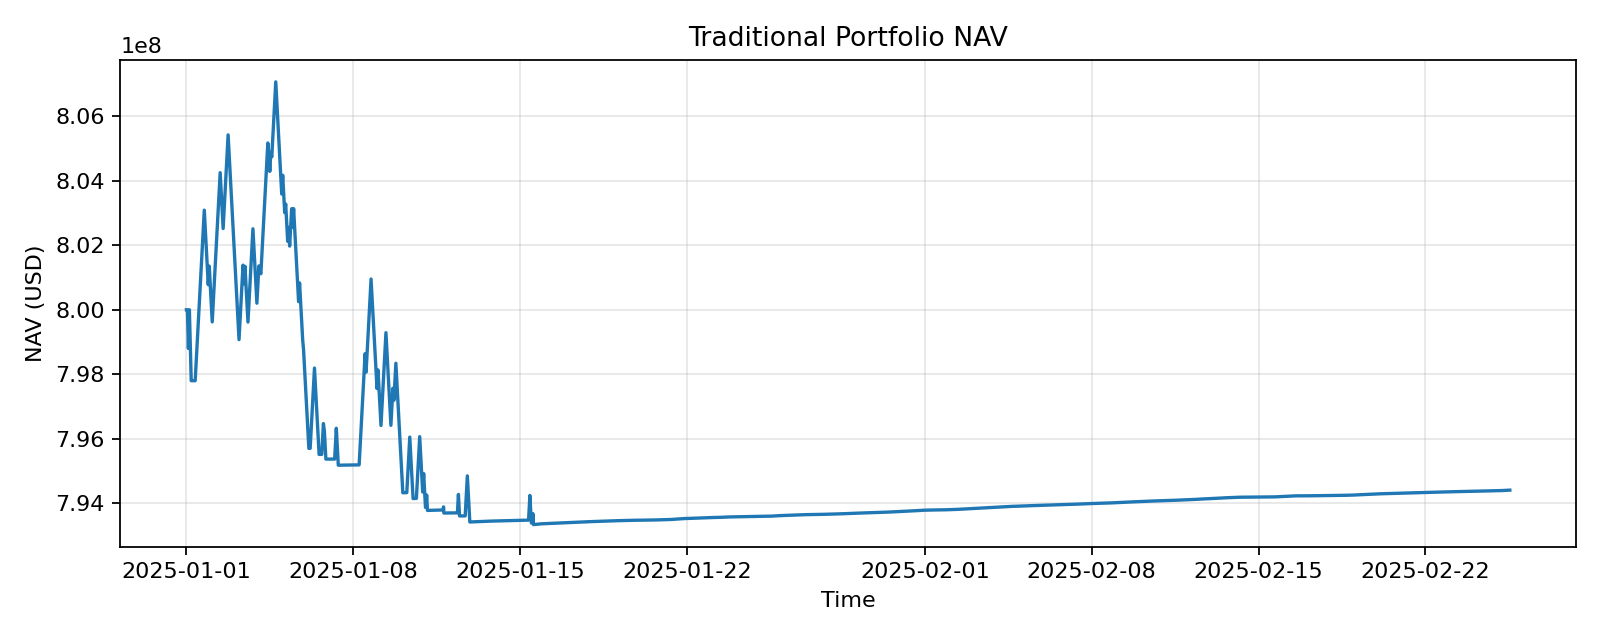

The file beside this chart, header and first rows:
timestamp, nav
2025-01-01 00:00:00, 800000004
2025-01-01 00:10:00, 800000008
2025-01-01 00:20:00, 800000012
2025-01-01 00:30:00, 800000016
2025-01-01 00:40:00, 800000020
2025-01-01 00:50:00, 800000024
2025-01-01 01:00:00, 800000028
2025-01-01 01:10:00, 799800032
2025-01-01 01:20:00, 799600085
2025-01-01 01:30:00, 799400189
2025-01-01 01:40:00, 799200342
2025-01-01 01:50:00, 799000545
2025-01-01 02:00:00, 798800798
2025-01-01 02:10:00, 799000501
2025-01-01 02:20:00, 799200254
2025-01-01 02:30:00, 799400057
2025-01-01 02:40:00, 799599910
2025-01-01 02:50:00, 799799813
2025-01-01 03:00:00, 799999766
2025-01-01 03:10:00, 799799769
2025-01-01 03:20:00, 799599822
2025-01-01 03:30:00, 799399924
2025-01-01 03:40:00, 799200077
2025-01-01 03:50:00, 799000279
2025-01-01 04:00:00, 798800531
2025-01-01 04:10:00, 798600832
2025-01-01 04:20:00, 798401184
2025-01-01 04:30:00, 798201585
2025-01-01 04:40:00, 798002036
2025-01-01 04:50:00, 797802536
2025-01-01 05:00:00, 797802538
2025-01-01 05:10:00, 797802539
2025-01-01 05:20:00, 797802539
2025-01-01 05:30:00, 797802540
2025-01-01 05:40:00, 797802540
2025-01-01 05:50:00, 797802540
2025-01-01 06:00:00, 797802540
2025-01-01 06:10:00, 797802541
2025-01-01 06:20:00, 797802541
2025-01-01 06:30:00, 797802542
2025-01-01 06:40:00, 797802544
2025-01-01 06:50:00, 797802545
2025-01-01 07:00:00, 797802547
2025-01-01 07:10:00, 797802549
2025-01-01 07:20:00, 797802551
2025-01-01 07:30:00, 797802553
2025-01-01 07:40:00, 797802555
2025-01-01 07:50:00, 797802557
2025-01-01 08:00:00, 797802559
2025-01-01 08:10:00, 797802561
2025-01-01 08:20:00, 797802564
2025-01-01 08:30:00, 797802567
2025-01-01 08:40:00, 797802571
2025-01-01 08:50:00, 797802576
2025-01-01 09:00:00, 797898316
2025-01-01 09:10:00, 797994068
2025-01-01 09:20:00, 798089832
2025-01-01 09:30:00, 798185607
2025-01-01 09:40:00, 798281394
2025-01-01 09:50:00, 798377192
... 7,940 more rows
